5-way image classification set "augmented" from GitHub (AtulV2/Industrial_Surface_Defect_Classification); label vocabulary: crazing, inclusion, pitted surface, rolled-in scale, scratches.

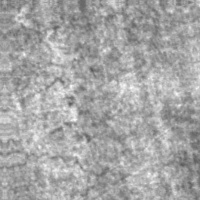
Label: crazing

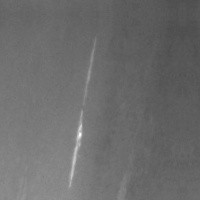
Label: scratches

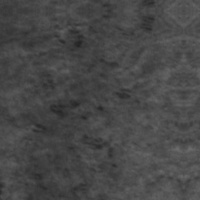
Label: rolled-in scale

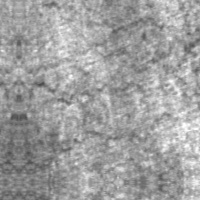
Label: crazing

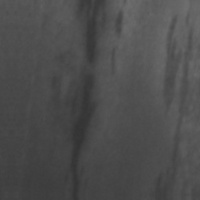
Label: inclusion

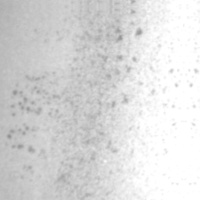
Label: pitted surface
